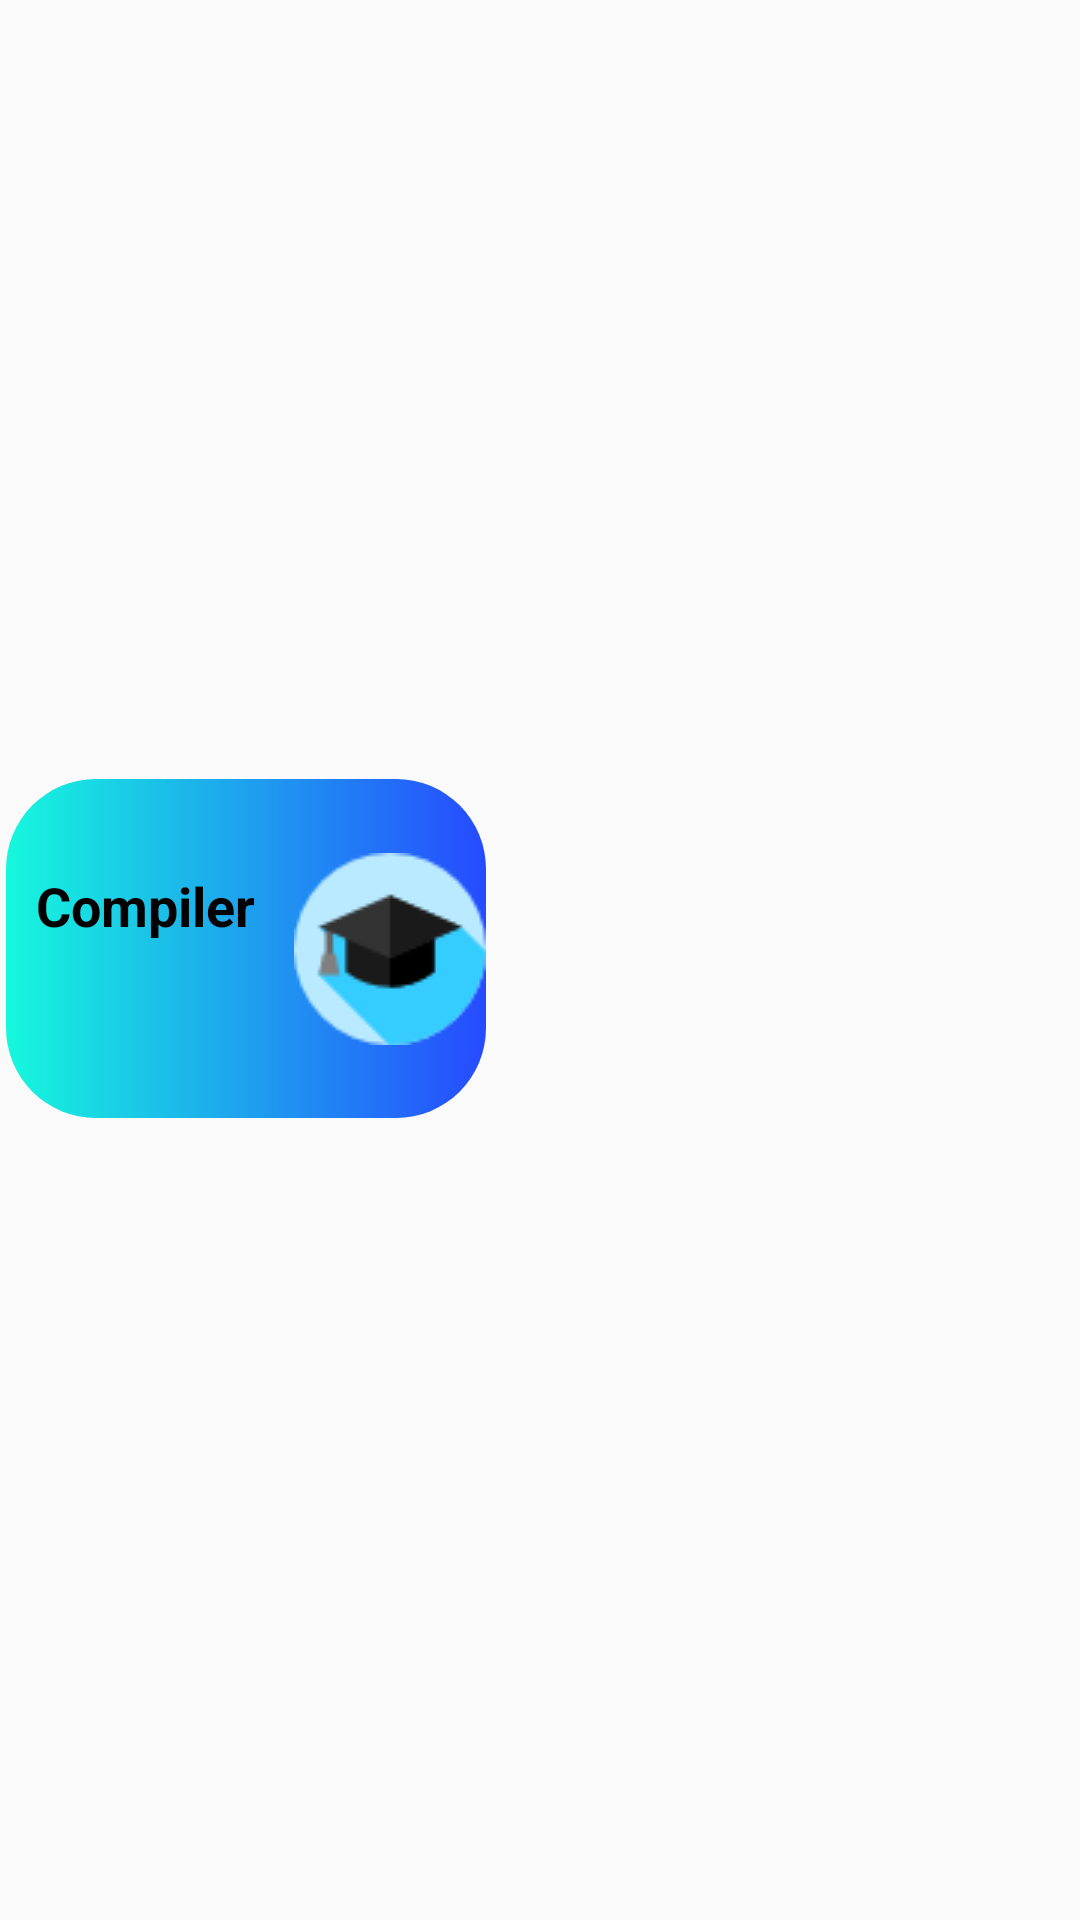

Reconstruct the res/layout file that produces this screen, plus the resources it refers to.
<!-- AndroidManifest.xml: application theme AppTheme -->
<!-- res/layout/item.xml -->
<?xml version="1.0" encoding="utf-8"?>
<androidx.constraintlayout.widget.ConstraintLayout xmlns:android="http://schemas.android.com/apk/res/android"
    xmlns:app="http://schemas.android.com/apk/res-auto"
    xmlns:tools="http://schemas.android.com/tools"
    android:id="@+id/myconstraint"
    android:layout_width="wrap_content"
    android:layout_height="wrap_content">

    <TextView
        android:id="@+id/course_name"
        android:layout_width="160dp"
        android:layout_height="113dp"
        android:layout_marginStart="2dp"
        android:layout_marginLeft="2dp"
        android:layout_marginBottom="8dp"
        android:background="@drawable/itemshape"
        android:drawableRight="@drawable/university"
        android:drawablePadding="10dp"
        android:paddingLeft="10dp"
        android:paddingTop="30dp"
        android:paddingBottom="30dp"
        android:text="Compiler"
        android:textColor="@android:color/black"
        android:textSize="18sp"
        android:textStyle="bold"
        app:layout_constraintBottom_toBottomOf="parent"
        app:layout_constraintStart_toStartOf="parent"
        app:layout_constraintTop_toTopOf="parent" />
</androidx.constraintlayout.widget.ConstraintLayout>
<!-- resources referenced by this layout -->
<resources>
  <!-- drawable itemshape (drawable) -->
  <?xml version="1.0" encoding="utf-8"?>
  <shape xmlns:android="http://schemas.android.com/apk/res/android"
      android:shape="rectangle">
      <corners android:radius="30dp"></corners>
      <gradient  android:angle="180"
          android:startColor="#264AFF"
          android:endColor="#16F8DD"></gradient>
  </shape>
  <!-- drawable university: png bitmap (drawable-v24, 2508 bytes) -->
  <style name="AppTheme" parent="Theme.AppCompat.Light.NoActionBar">
          
          <item name="windowActionBar">false</item>
          <item name="windowNoTitle">true</item>
          <item name="colorPrimary">@color/colorPrimary</item>
          <item name="colorPrimaryDark">@color/colorPrimaryDark</item>
          <item name="colorAccent">@color/colorAccent</item>
  
      </style>
  <color name="colorPrimary">#008577</color>
  <color name="colorPrimaryDark">#00574B</color>
  <color name="colorAccent">#D81B60</color>
</resources>
